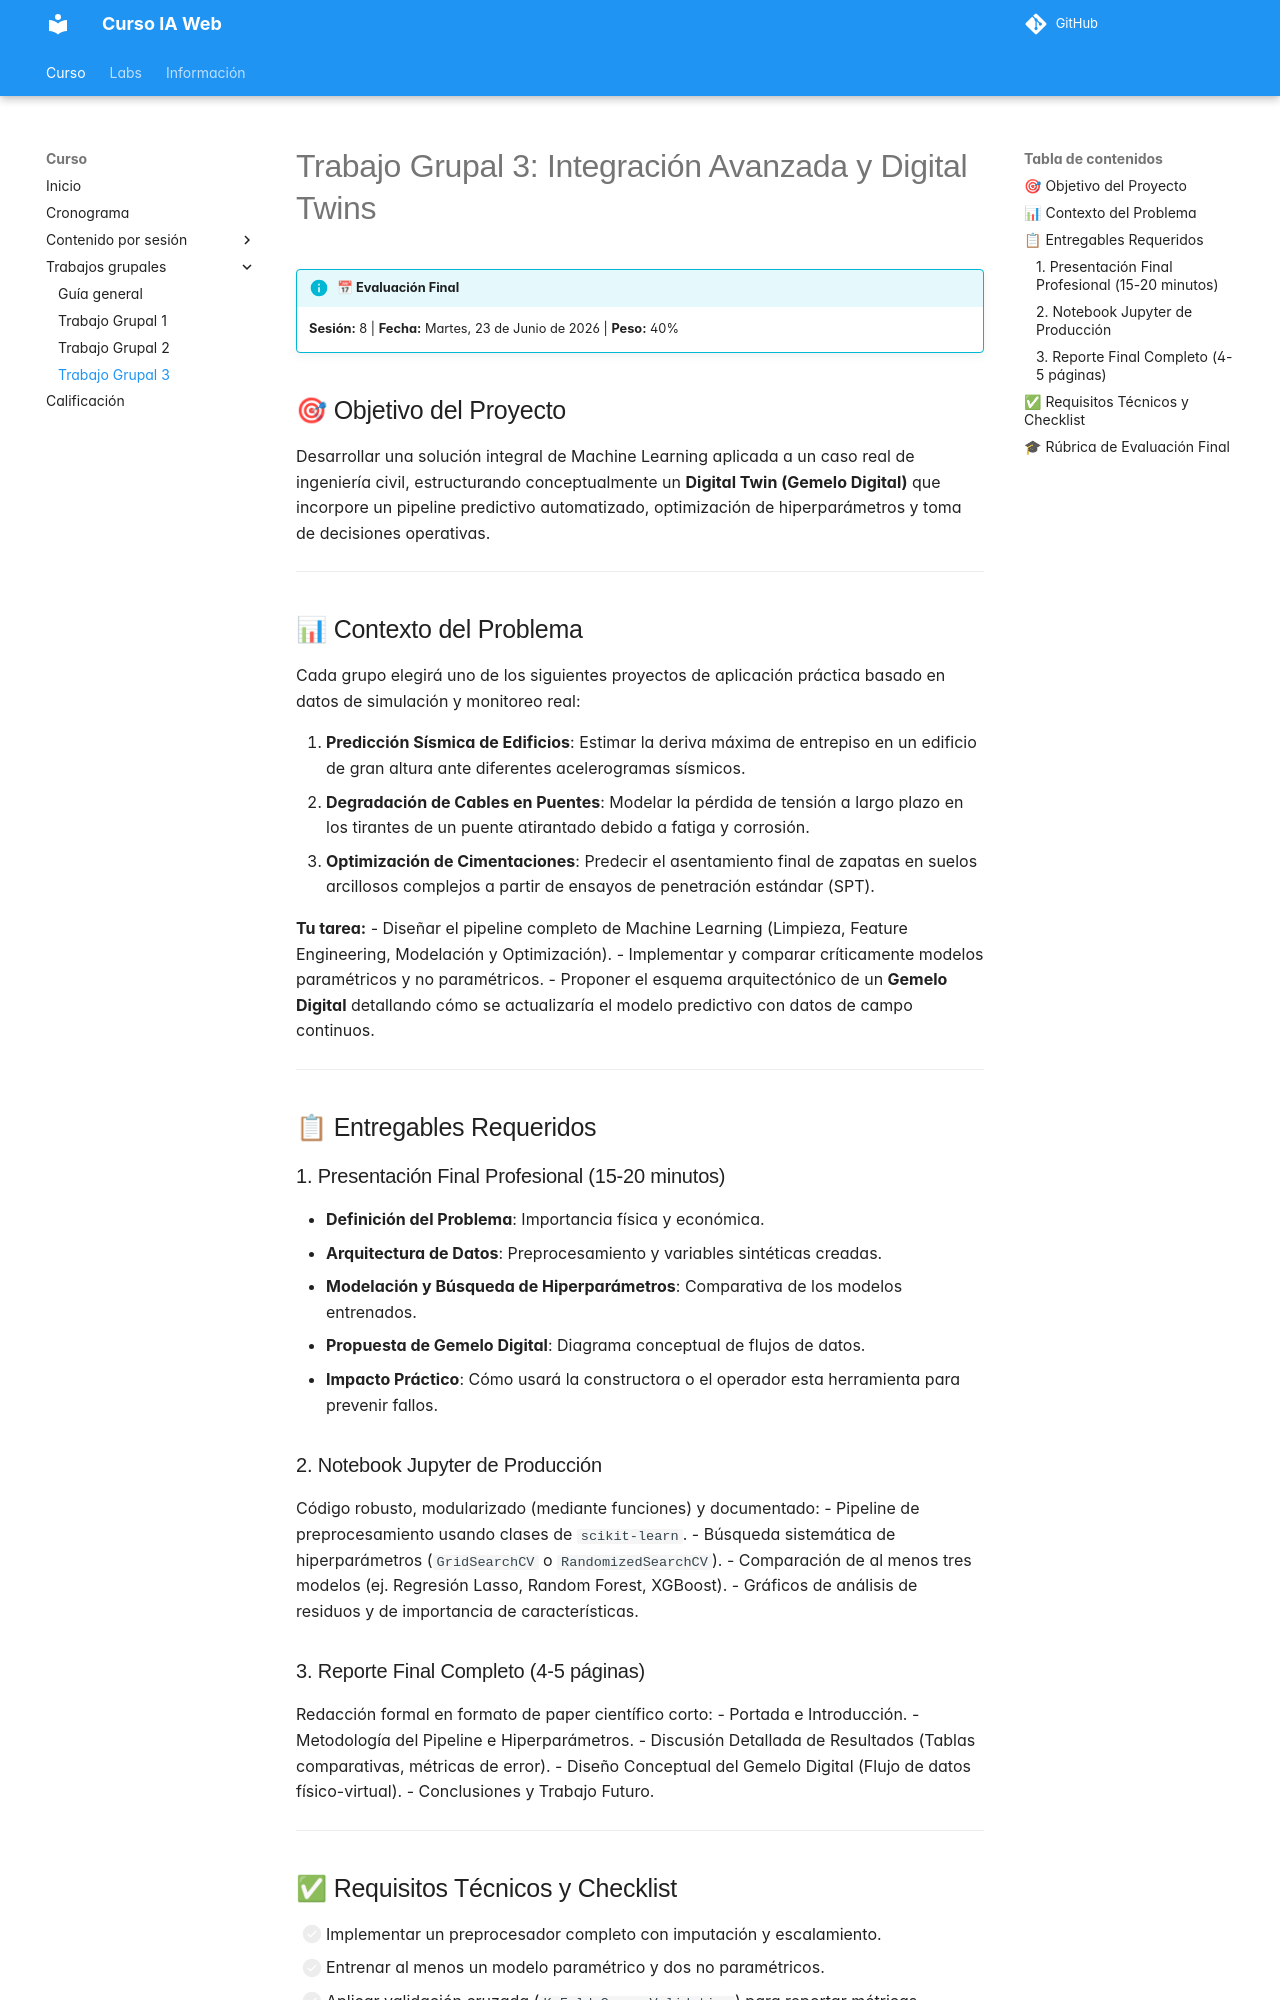

repository: ia-estructuras-diplomado/curso-ia-web · page: trabajos/trabajo3/index.html · generator: mkdocs

# Trabajo Grupal 3: Integración Avanzada y Digital Twins

!!! info "📅 Evaluación Final"
    **Sesión:** 8 | **Fecha:** Martes, 23 de Junio de 2026 | **Peso:** 40%

## 🎯 Objetivo del Proyecto
Desarrollar una solución integral de Machine Learning aplicada a un caso real de ingeniería civil, estructurando conceptualmente un **Digital Twin (Gemelo Digital)** que incorpore un pipeline predictivo automatizado, optimización de hiperparámetros y toma de decisiones operativas.

---

## 📊 Contexto del Problema
Cada grupo elegirá uno de los siguientes proyectos de aplicación práctica basado en datos de simulación y monitoreo real:

1. **Predicción Sísmica de Edificios**: Estimar la deriva máxima de entrepiso en un edificio de gran altura ante diferentes acelerogramas sísmicos.
2. **Degradación de Cables en Puentes**: Modelar la pérdida de tensión a largo plazo en los tirantes de un puente atirantado debido a fatiga y corrosión.
3. **Optimización de Cimentaciones**: Predecir el asentamiento final de zapatas en suelos arcillosos complejos a partir de ensayos de penetración estándar (SPT).

**Tu tarea:**
- Diseñar el pipeline completo de Machine Learning (Limpieza, Feature Engineering, Modelación y Optimización).
- Implementar y comparar críticamente modelos paramétricos y no paramétricos.
- Proponer el esquema arquitectónico de un **Gemelo Digital** detallando cómo se actualizaría el modelo predictivo con datos de campo continuos.

---

## 📋 Entregables Requeridos

### 1. Presentación Final Profesional (15-20 minutos)
- **Definición del Problema**: Importancia física y económica.
- **Arquitectura de Datos**: Preprocesamiento y variables sintéticas creadas.
- **Modelación y Búsqueda de Hiperparámetros**: Comparativa de los modelos entrenados.
- **Propuesta de Gemelo Digital**: Diagrama conceptual de flujos de datos.
- **Impacto Práctico**: Cómo usará la constructora o el operador esta herramienta para prevenir fallos.

### 2. Notebook Jupyter de Producción
Código robusto, modularizado (mediante funciones) y documentado:
- Pipeline de preprocesamiento usando clases de `scikit-learn`.
- Búsqueda sistemática de hiperparámetros (`GridSearchCV` o `RandomizedSearchCV`).
- Comparación de al menos tres modelos (ej. Regresión Lasso, Random Forest, XGBoost).
- Gráficos de análisis de residuos y de importancia de características.

### 3. Reporte Final Completo (4-5 páginas)
Redacción formal en formato de paper científico corto:
- Portada e Introducción.
- Metodología del Pipeline e Hiperparámetros.
- Discusión Detallada de Resultados (Tablas comparativas, métricas de error).
- Diseño Conceptual del Gemelo Digital (Flujo de datos físico-virtual).
- Conclusiones y Trabajo Futuro.

---
